The GitHub repository h-anne13/data-mining-assignment-1-harper-zappone contains a labelled image folder "img" with 5 categories: none, bubble, kick, lash, rush. Examples follow, each with its label.

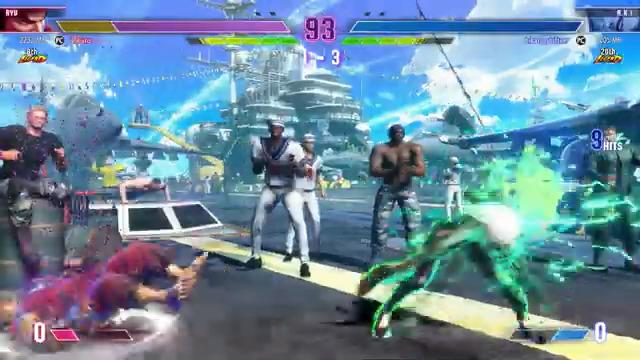
Label: rush

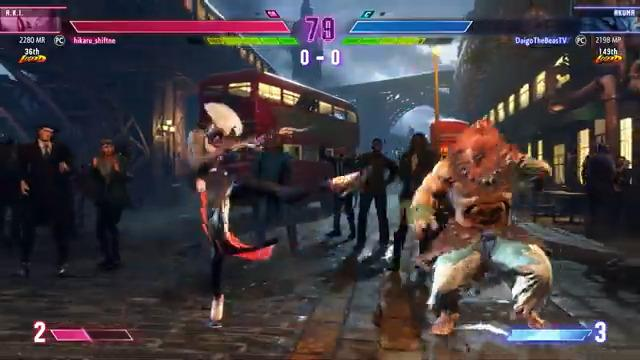
Label: kick

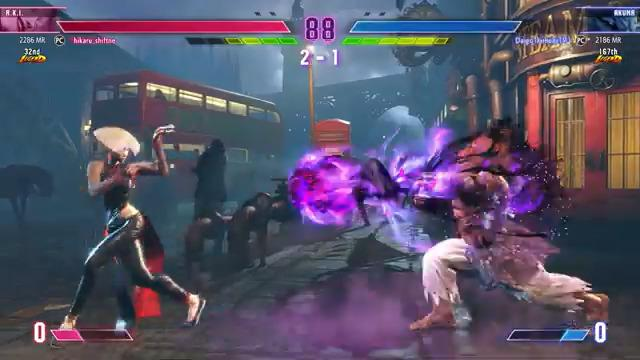
Label: none

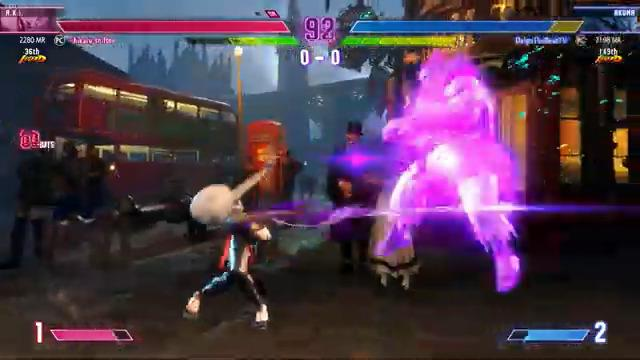
Label: lash

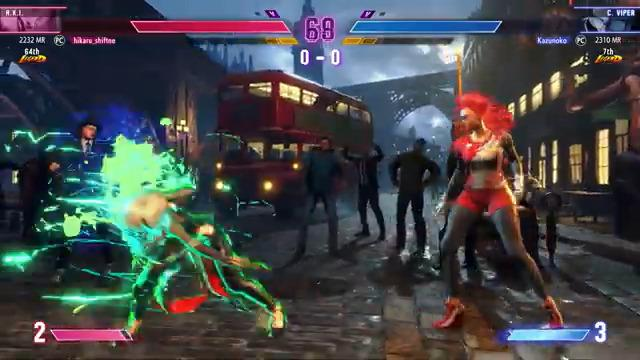
Label: rush

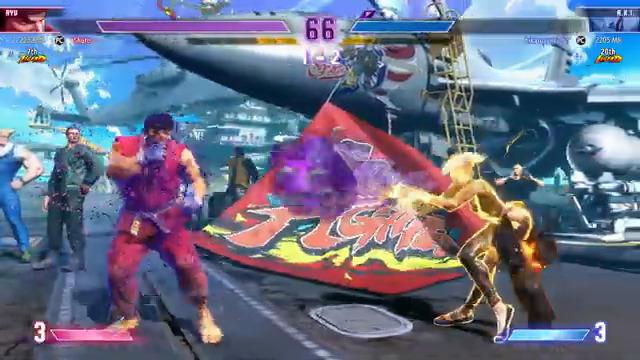
Label: bubble
